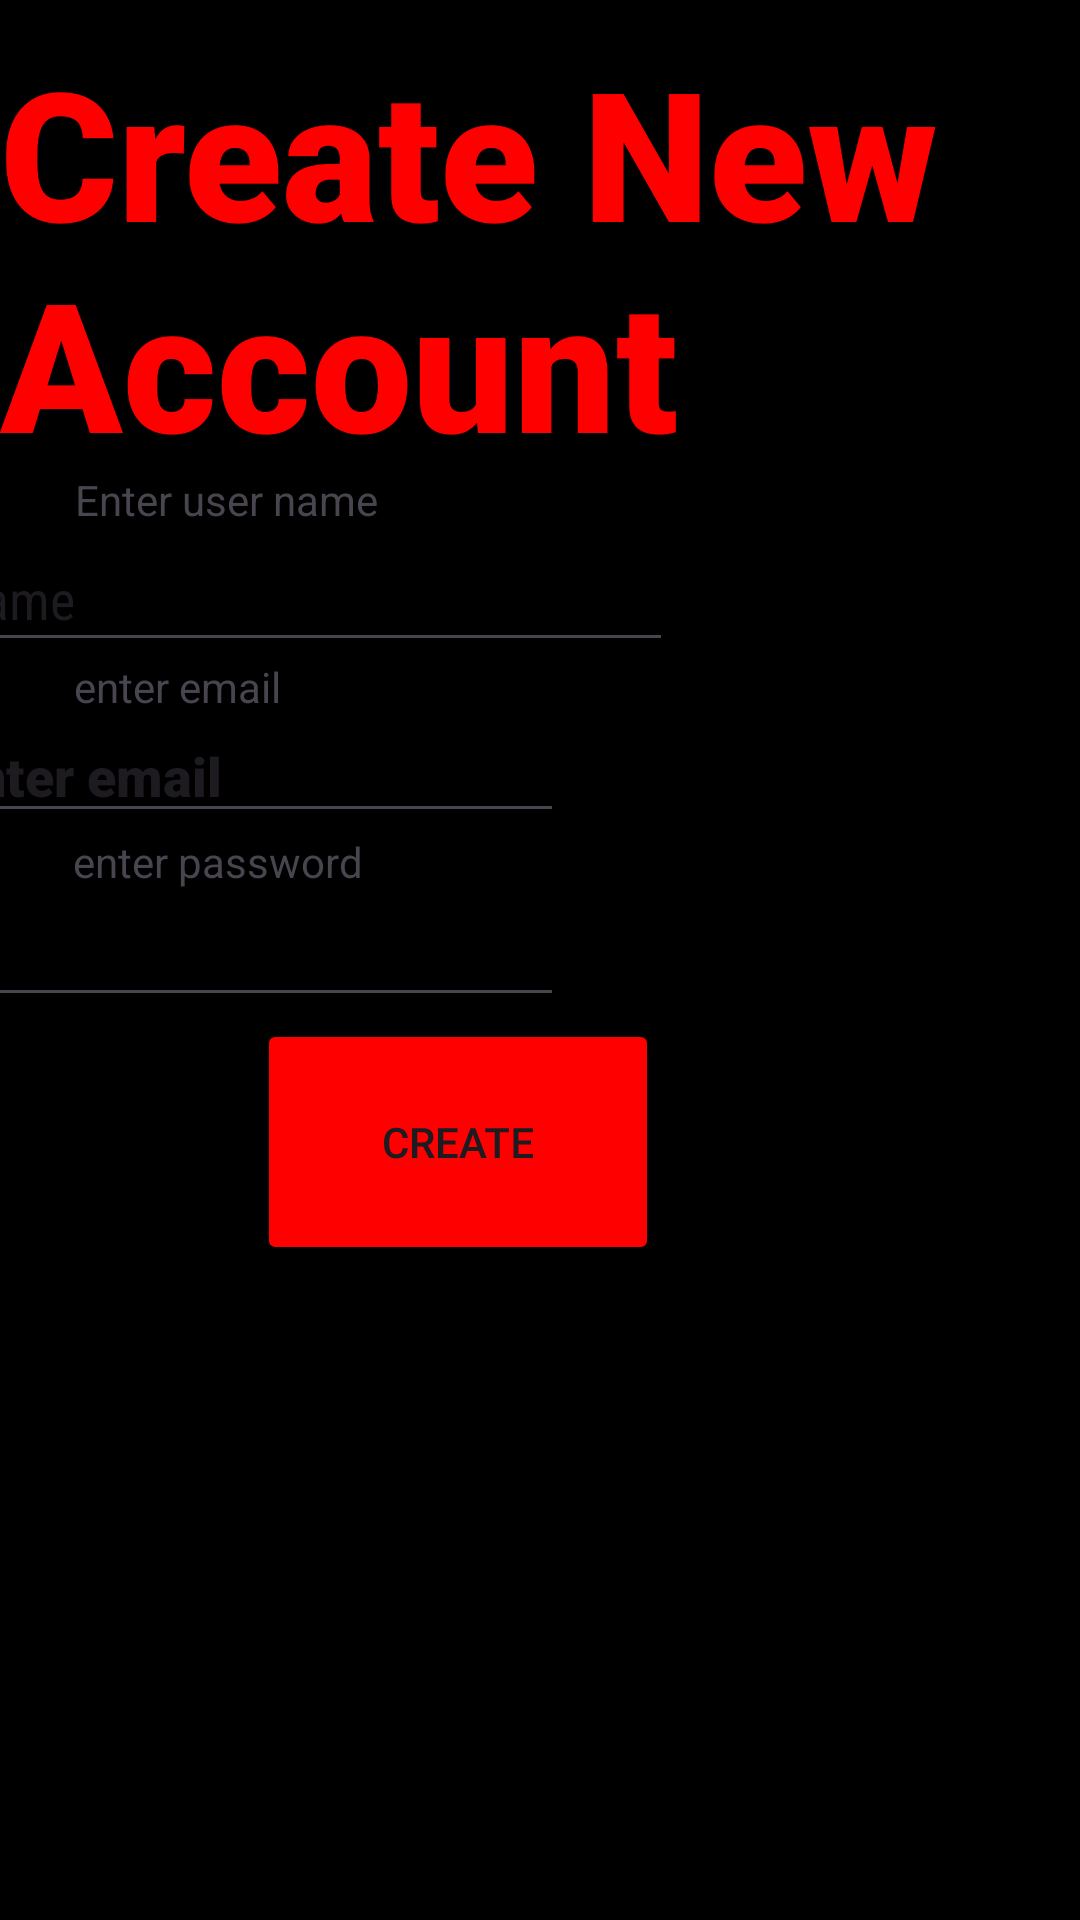

Produce the Android XML layout that renders to this screen, including the resource entries it uses.
<!-- AndroidManifest.xml: application theme Theme.Noa_project -->
<!-- res/layout/activity_new_account_activity.xml -->
<?xml version="1.0" encoding="utf-8"?>
<androidx.constraintlayout.widget.ConstraintLayout xmlns:android="http://schemas.android.com/apk/res/android"
    xmlns:app="http://schemas.android.com/apk/res-auto"
    xmlns:tools="http://schemas.android.com/tools"
    android:layout_width="match_parent"
    android:layout_height="match_parent"
    android:background="@color/black"
    tools:context=".NewAccountActivity">

    <EditText
        android:id="@+id/editTextText"
        android:layout_width="245dp"
        android:layout_height="45dp"
        android:layout_marginEnd="136dp"
        android:ems="10"
        android:fontFamily="sans-serif-condensed"
        android:inputType="text"
        android:text="Name"
        app:layout_constraintBottom_toBottomOf="parent"
        app:layout_constraintEnd_toEndOf="parent"
        app:layout_constraintTop_toTopOf="parent"
        app:layout_constraintVertical_bias="0.295" />

    <EditText
        android:id="@+id/editTextTextEmailAddress"
        android:layout_width="wrap_content"
        android:layout_height="wrap_content"
        android:layout_marginEnd="172dp"
        android:ems="10"
        android:fontFamily="sans-serif-black"
        android:inputType="textEmailAddress"
        android:text="enter email"
        app:layout_constraintBottom_toBottomOf="parent"
        app:layout_constraintEnd_toEndOf="parent"
        app:layout_constraintTop_toTopOf="parent"
        app:layout_constraintVertical_bias="0.395" />

    <EditText
        android:id="@+id/editTextTextPassword"
        android:layout_width="wrap_content"
        android:layout_height="wrap_content"
        android:layout_marginEnd="172dp"
        android:ems="10"
        android:inputType="textPassword"
        app:layout_constraintBottom_toBottomOf="parent"
        app:layout_constraintEnd_toEndOf="parent"
        app:layout_constraintTop_toTopOf="parent"
        app:layout_constraintVertical_bias="0.497"
        tools:text="passWord" />

    <TextView
        android:id="@+id/textView5"
        android:layout_width="399dp"
        android:layout_height="148dp"
        android:background="#00FDF6F6"
        android:fontFamily="sans-serif-black"
        android:text="Create New Account"
        android:textColor="#FF0000"
        android:textSize="60sp"
        app:layout_constraintBottom_toBottomOf="parent"
        app:layout_constraintEnd_toEndOf="parent"
        app:layout_constraintHorizontal_bias="0.0"
        app:layout_constraintStart_toStartOf="parent"
        app:layout_constraintTop_toTopOf="parent"
        app:layout_constraintVertical_bias="0.021" />

    <Button
        android:id="@+id/btnC"
        android:layout_width="134dp"
        android:layout_height="82dp"
        android:backgroundTint="#FF0000"
        android:rotation="360"
        android:rotationX="360"
        android:rotationY="360"
        android:text="Create"
        android:textColorLink="#FF0000"
        app:layout_constraintBottom_toBottomOf="parent"
        app:layout_constraintEnd_toEndOf="parent"
        app:layout_constraintHorizontal_bias="0.379"
        app:layout_constraintStart_toStartOf="parent"
        app:layout_constraintTop_toTopOf="parent"
        app:layout_constraintVertical_bias="0.609" />

    <TextView
        android:id="@+id/textView6"
        android:layout_width="wrap_content"
        android:layout_height="wrap_content"
        android:text="Enter user name"
        app:layout_constraintBottom_toBottomOf="parent"
        app:layout_constraintEnd_toEndOf="parent"
        app:layout_constraintHorizontal_bias="0.097"
        app:layout_constraintStart_toStartOf="parent"
        app:layout_constraintTop_toTopOf="parent"
        app:layout_constraintVertical_bias="0.253" />

    <TextView
        android:id="@+id/textView7"
        android:layout_width="wrap_content"
        android:layout_height="wrap_content"
        android:text="enter email"
        app:layout_constraintBottom_toBottomOf="parent"
        app:layout_constraintEnd_toEndOf="parent"
        app:layout_constraintHorizontal_bias="0.085"
        app:layout_constraintStart_toStartOf="parent"
        app:layout_constraintTop_toTopOf="parent"
        app:layout_constraintVertical_bias="0.353" />

    <TextView
        android:id="@+id/textView8"
        android:layout_width="wrap_content"
        android:layout_height="wrap_content"
        android:text="enter password"
        app:layout_constraintBottom_toBottomOf="parent"
        app:layout_constraintEnd_toEndOf="parent"
        app:layout_constraintHorizontal_bias="0.092"
        app:layout_constraintStart_toStartOf="parent"
        app:layout_constraintTop_toTopOf="parent"
        app:layout_constraintVertical_bias="0.447"
        tools:ignore="MissingConstraints" />
</androidx.constraintlayout.widget.ConstraintLayout>
<!-- resources referenced by this layout -->
<resources>
  <style name="Theme.Noa_project" parent="Base.Theme.Noa_project" />
  <style name="Base.Theme.Noa_project" parent="Theme.Material3.DayNight.NoActionBar">
          
          
      </style>
  <!-- not gathered from this repository: default colours our renderer supplied (Android Studio template values) -->
  <color name="black">#FF000000</color>
</resources>
